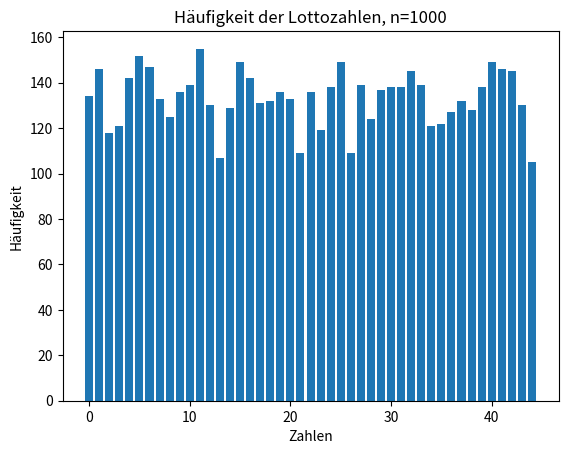

The script that saved this image:
import random
import matplotlib.pyplot as plt
import numpy as np

# Funktion, um Lottozahlen zu ziehen
def gamble(n, res):
    if n <= 0:
        print("Die Anzahl der zu ziehenden Zahlen muss positiv sein.")
        return

    max = 45
    num = []

    # Erstellt eine Liste von Zahlen von 0 bis 44
    for i in range(max):
        num.append(i)

    for i in range(n):
        # Zufällige Auswahl einer Indexposition aus der Liste
        index = random.randint(0, max - 1 - i)

        old = num[index]
        new = num[max - 1 - i]

        # Vertauscht die ausgewählte Zahl mit der letzten verbleibenden Zahl in der Liste
        num[index], num[max - 1 - i] = new, old
        res.append(old)

    return res

# Funktion, um die Häufigkeit jeder gezogenen Zahl zu zählen
def statistic(res, dic):
    for i in range(len(res)):
        dic[res[i]] = dic[res[i]] + 1

# Ein leeres Dictionary, um die Häufigkeiten der gezogenen Zahlen zu speichern
dic = {}
for x in range(45):
    dic[x] = 0

tries = 1000

# Führt die Ziehung und die Statistik für eine bestimmte Anzahl von Versuchen (hier 1000) durch
for n in range(tries):
    res = []
    # Zieht 6 Lottozahlen und speichert sie in der 'res'-Liste
    gamble(6, res)
    # Aktualisiert das Dictionary 'dic', um die Häufigkeiten der gezogenen Zahlen zu zählen
    statistic(res, dic)

# Erstellt ein Histogramm der gezogenen Zahlen

print(dic)
plt.bar(dic.keys(), dic.values())
plt.title("Häufigkeit der Lottozahlen, n=" + str(tries))
plt.xlabel("Zahlen")
plt.ylabel("Häufigkeit")
plt.show()
